6-way image classification set "testgit" from GitHub (vmohana/testgit); label vocabulary: centred, hexagonal, noise, oblique, rectangular, square.

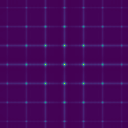
Label: square

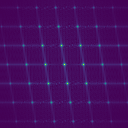
Label: centred

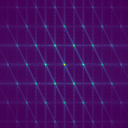
Label: hexagonal

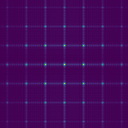
Label: rectangular

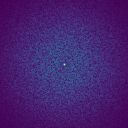
Label: noise

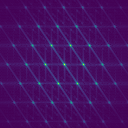
Label: oblique
